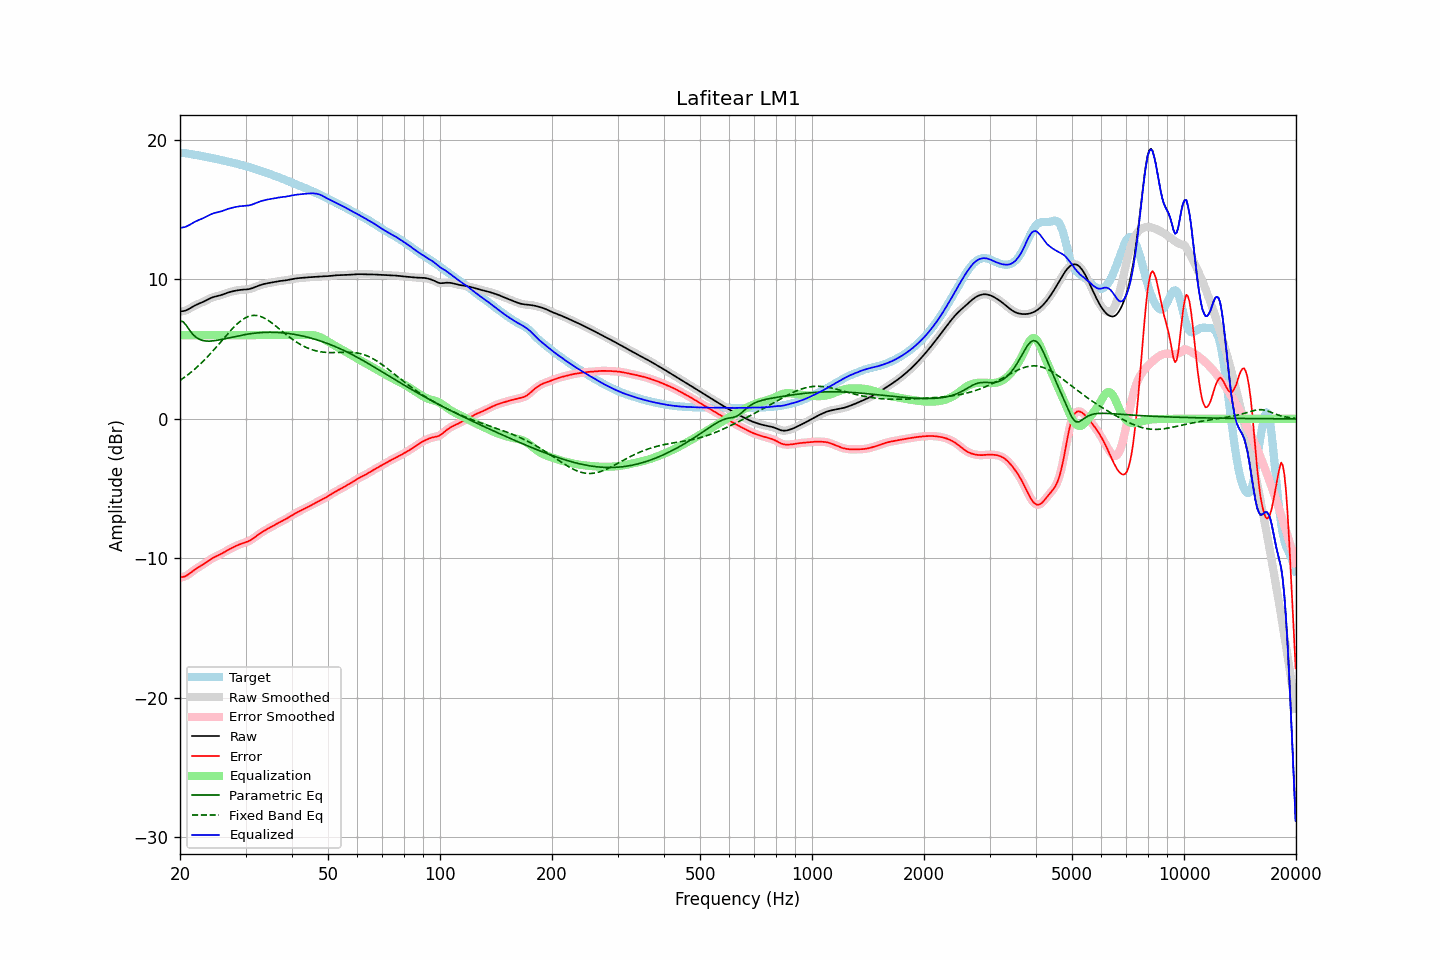

The file beside this chart, header and first rows:
frequency, raw, error, smoothed, error_smoothed, equalization, parametric_eq, fixed_band_eq, equalized_raw, equalized_smoothed, target
20.00, 7.70, -11.36, 7.70, -11.36, 6.00, 7.02, 2.76, 13.70, 13.70, 19.07
20.20, 7.71, -11.35, 7.71, -11.35, 6.00, 6.99, 2.84, 13.71, 13.71, 19.06
20.40, 7.73, -11.33, 7.72, -11.33, 6.00, 6.96, 2.91, 13.73, 13.72, 19.05
20.61, 7.75, -11.30, 7.75, -11.29, 6.00, 6.82, 3.00, 13.75, 13.75, 19.05
20.81, 7.79, -11.24, 7.79, -11.24, 6.00, 6.68, 3.08, 13.79, 13.79, 19.03
21.02, 7.85, -11.17, 7.85, -11.17, 6.00, 6.52, 3.17, 13.85, 13.85, 19.01
21.23, 7.91, -11.09, 7.91, -11.09, 6.00, 6.35, 3.26, 13.91, 13.91, 19.00
21.44, 7.98, -11.00, 7.98, -11.00, 6.00, 6.20, 3.36, 13.98, 13.98, 18.98
21.66, 8.05, -10.91, 8.04, -10.91, 6.00, 6.06, 3.45, 14.05, 14.04, 18.96
21.87, 8.11, -10.83, 8.11, -10.83, 6.00, 5.95, 3.55, 14.11, 14.11, 18.94
22.09, 8.17, -10.75, 8.17, -10.75, 6.00, 5.85, 3.65, 14.17, 14.17, 18.92
22.31, 8.22, -10.67, 8.22, -10.67, 6.00, 5.78, 3.76, 14.22, 14.22, 18.89
22.54, 8.27, -10.60, 8.27, -10.60, 6.00, 5.71, 3.86, 14.27, 14.27, 18.87
22.76, 8.32, -10.53, 8.32, -10.53, 6.00, 5.66, 3.97, 14.32, 14.32, 18.85
22.99, 8.36, -10.46, 8.37, -10.46, 6.00, 5.62, 4.08, 14.36, 14.37, 18.83
23.22, 8.42, -10.39, 8.42, -10.39, 6.00, 5.60, 4.20, 14.42, 14.42, 18.80
23.45, 8.48, -10.31, 8.48, -10.31, 6.00, 5.58, 4.31, 14.48, 14.48, 18.78
23.69, 8.54, -10.23, 8.54, -10.22, 6.00, 5.58, 4.44, 14.54, 14.54, 18.76
23.92, 8.60, -10.14, 8.60, -10.14, 6.00, 5.57, 4.56, 14.60, 14.60, 18.74
24.16, 8.65, -10.07, 8.65, -10.07, 6.00, 5.58, 4.68, 14.65, 14.65, 18.72
24.40, 8.70, -10.00, 8.70, -10.00, 6.00, 5.58, 4.81, 14.70, 14.70, 18.70
24.65, 8.74, -9.93, 8.74, -9.93, 6.00, 5.60, 4.94, 14.74, 14.74, 18.67
24.89, 8.77, -9.88, 8.77, -9.88, 6.00, 5.61, 5.07, 14.77, 14.77, 18.65
25.14, 8.80, -9.82, 8.80, -9.82, 6.00, 5.63, 5.20, 14.80, 14.80, 18.62
25.39, 8.82, -9.77, 8.83, -9.77, 6.00, 5.65, 5.33, 14.82, 14.83, 18.59
25.65, 8.85, -9.71, 8.86, -9.71, 6.00, 5.67, 5.47, 14.85, 14.86, 18.57
25.91, 8.89, -9.65, 8.89, -9.65, 6.00, 5.69, 5.60, 14.89, 14.89, 18.54
26.16, 8.93, -9.59, 8.93, -9.59, 6.00, 5.72, 5.74, 14.93, 14.93, 18.52
26.43, 8.97, -9.52, 8.97, -9.52, 6.00, 5.74, 5.87, 14.97, 14.97, 18.49
26.69, 9.01, -9.45, 9.01, -9.45, 6.00, 5.77, 6.00, 15.01, 15.01, 18.47
26.96, 9.06, -9.39, 9.05, -9.39, 6.00, 5.79, 6.13, 15.06, 15.05, 18.44
27.23, 9.09, -9.33, 9.09, -9.33, 6.00, 5.82, 6.26, 15.09, 15.09, 18.42
27.50, 9.12, -9.27, 9.12, -9.27, 6.00, 5.84, 6.39, 15.12, 15.12, 18.39
27.77, 9.15, -9.21, 9.15, -9.21, 6.00, 5.87, 6.51, 15.15, 15.15, 18.36
28.05, 9.18, -9.15, 9.18, -9.15, 6.00, 5.90, 6.63, 15.18, 15.18, 18.33
28.33, 9.20, -9.10, 9.20, -9.10, 6.00, 5.92, 6.74, 15.20, 15.20, 18.30
28.62, 9.22, -9.05, 9.22, -9.05, 6.00, 5.94, 6.85, 15.22, 15.22, 18.27
28.90, 9.24, -9.00, 9.24, -9.00, 6.00, 5.97, 6.95, 15.24, 15.24, 18.24
29.19, 9.25, -8.96, 9.25, -8.96, 6.00, 5.99, 7.04, 15.25, 15.25, 18.21
29.48, 9.26, -8.92, 9.26, -8.92, 6.00, 6.01, 7.12, 15.26, 15.26, 18.18
29.78, 9.27, -8.88, 9.27, -8.88, 6.00, 6.03, 7.20, 15.27, 15.27, 18.15
30.08, 9.28, -8.84, 9.28, -8.84, 6.00, 6.05, 7.26, 15.28, 15.28, 18.12
30.38, 9.29, -8.80, 9.29, -8.80, 6.00, 6.07, 7.32, 15.29, 15.29, 18.08
30.68, 9.31, -8.75, 9.31, -8.75, 6.00, 6.09, 7.36, 15.31, 15.31, 18.05
30.99, 9.33, -8.68, 9.33, -8.68, 6.00, 6.11, 7.39, 15.33, 15.33, 18.02
31.30, 9.37, -8.61, 9.37, -8.61, 6.00, 6.12, 7.41, 15.37, 15.37, 17.98
31.61, 9.41, -8.53, 9.41, -8.53, 6.00, 6.14, 7.42, 15.41, 15.41, 17.94
31.93, 9.46, -8.45, 9.46, -8.45, 6.00, 6.15, 7.41, 15.46, 15.46, 17.91
32.24, 9.50, -8.36, 9.50, -8.36, 6.00, 6.16, 7.40, 15.50, 15.50, 17.87
32.57, 9.55, -8.28, 9.55, -8.28, 6.00, 6.17, 7.38, 15.55, 15.55, 17.83
32.89, 9.59, -8.20, 9.59, -8.20, 6.00, 6.18, 7.35, 15.59, 15.59, 17.79
33.22, 9.63, -8.12, 9.63, -8.12, 6.00, 6.19, 7.30, 15.63, 15.63, 17.75
33.55, 9.66, -8.05, 9.66, -8.05, 6.00, 6.20, 7.25, 15.66, 15.66, 17.71
33.89, 9.69, -7.98, 9.69, -7.98, 6.00, 6.20, 7.19, 15.69, 15.69, 17.67
34.23, 9.71, -7.92, 9.71, -7.92, 6.00, 6.21, 7.12, 15.71, 15.71, 17.63
34.57, 9.73, -7.85, 9.73, -7.85, 6.00, 6.21, 7.05, 15.73, 15.73, 17.59
34.92, 9.76, -7.79, 9.76, -7.79, 6.00, 6.21, 6.97, 15.76, 15.76, 17.55
35.27, 9.78, -7.73, 9.78, -7.73, 6.00, 6.21, 6.88, 15.78, 15.78, 17.51
35.62, 9.80, -7.67, 9.80, -7.66, 6.00, 6.21, 6.80, 15.80, 15.80, 17.46
35.97, 9.82, -7.60, 9.82, -7.60, 6.00, 6.20, 6.71, 15.82, 15.82, 17.42
... 635 more rows
